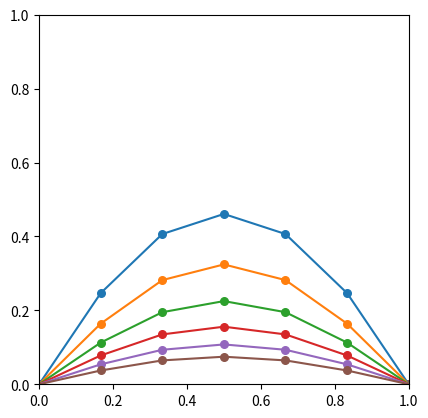

The matplotlib source for this figure:
#
# 拡散方程式(陰公式)
#

import matplotlib
import matplotlib.pyplot as plot

def Gauss(N, A, y):
    x = [0]*N   # 未知ベクトル

    # 前進消去
    for k in range(N-1):
        m = 0   # 最大値
        for i in range(k, N):
            if m < abs(A[i][k]):
                m = abs(A[i][k])
                l = i
            if l != k:
                for n in range(k, N):
                    A[k][n], a[l][n] = A[l][n], A[k][n]
                y[k], y[l] = y[l], y[k]

        for i in range(k+1, N):
            alpha = A[i][k]/A[k][k]
            for j in range(k+1, N):
                A[i][j] -= alpha*A[k][j]
            y[i] -= alpha*y[k]
    
    # 交代消去
    x[N-1] = y[N-1]/A[N-1][N-1]

    for i in range(N-2, -1, -1):
        s = 0   # 合計
        for k in range(i+1, N):
            s += A[i][k]*x[k]
        x[i] = (y[i] - s)/A[i][i]

    return x

def Phi(x):
    return 2*x*(1-x) # p.121

N = 6 # 空間分割数
M = 100 # 時間分割数
T = 1 # 時刻の上限
draw = [0,4,8,12,16,20] # 表示するステップ

dx = 1/N
dt = 1/M
a = dt/(dx*dx)

x = [0]*(N+1)
for j in range(N+1):
    x[j] = j*dx

U = [0]*(N+1)
for j in range(N+1):
    U[j] = Phi(j*dx)

fig = plot.figure()
graph = fig.add_subplot()
graph.set_xlim([0,1])
graph.set_ylim([0,1])
graph.set_aspect('equal')

for n in range(M):
    A = []
    for i in range(N-1):
        A += [[0]*(N-1)]
    for i in range(N-1):
        A[i][i] = 1+2*a
    for i in range(N-2):
        A[i][i+1]=-a
        A[i+1][i]=-a
    y = [0]*(N-1)
    for i in range(N-1):
        y[i] = U[i+1]
    U = [0] + Gauss(N-1,A,y) + [0]

    if n in draw:
        graph.plot(x,U)
        graph.scatter(x,U,s=30)

plot.show()